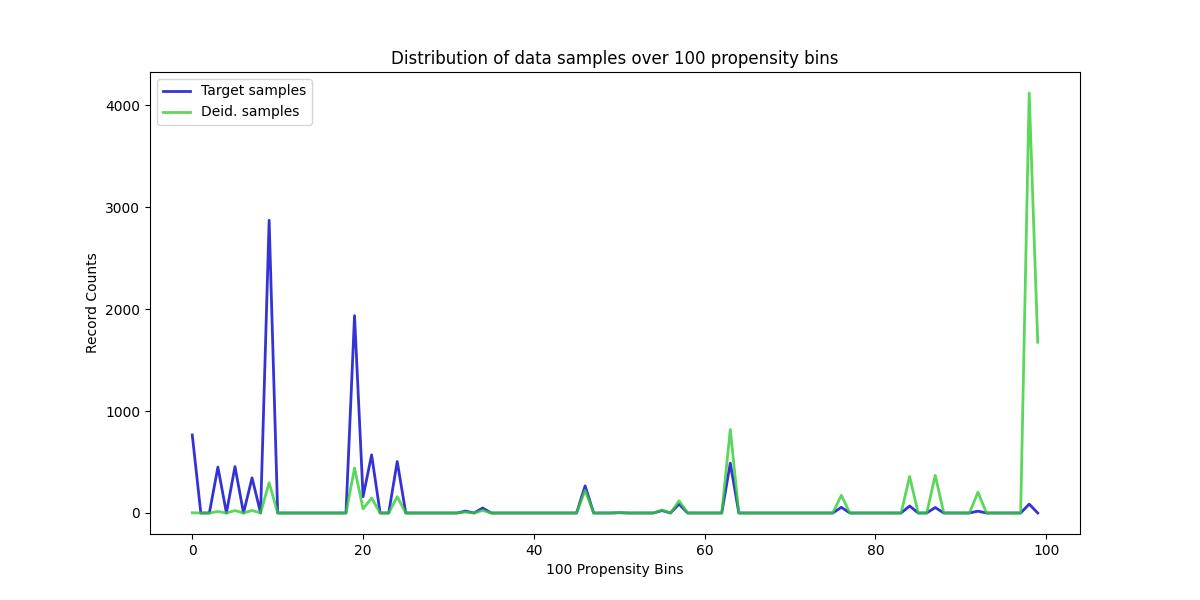

Values plotted in this chart, from the file beside it:
, Target samples, Deid. samples
0, 765, 2
1, 0, 0
2, 0, 0
3, 450, 15
4, 0, 0
5, 455, 24
6, 0, 0
7, 345, 25
8, 0, 0
9, 2870, 297
10, 0, 0
11, 0, 0
12, 0, 0
13, 0, 0
14, 0, 0
15, 0, 0
16, 0, 0
17, 0, 0
18, 0, 0
19, 1935, 441
20, 160, 41
21, 570, 147
22, 0, 0
23, 0, 0
24, 505, 160
25, 0, 0
26, 0, 0
27, 0, 0
28, 0, 0
29, 0, 0
30, 0, 0
31, 0, 0
32, 19, 9
33, 0, 0
34, 49, 25
35, 0, 0
36, 0, 0
37, 0, 0
38, 0, 0
39, 0, 0
40, 0, 0
41, 0, 0
42, 0, 0
43, 0, 0
44, 0, 0
45, 0, 0
46, 266, 223
47, 0, 0
48, 0, 0
49, 0, 0
50, 3, 3
51, 0, 0
52, 0, 0
53, 0, 0
54, 0, 0
55, 24, 29
56, 0, 0
57, 87, 119
58, 0, 0
59, 0, 0
... 40 more rows
